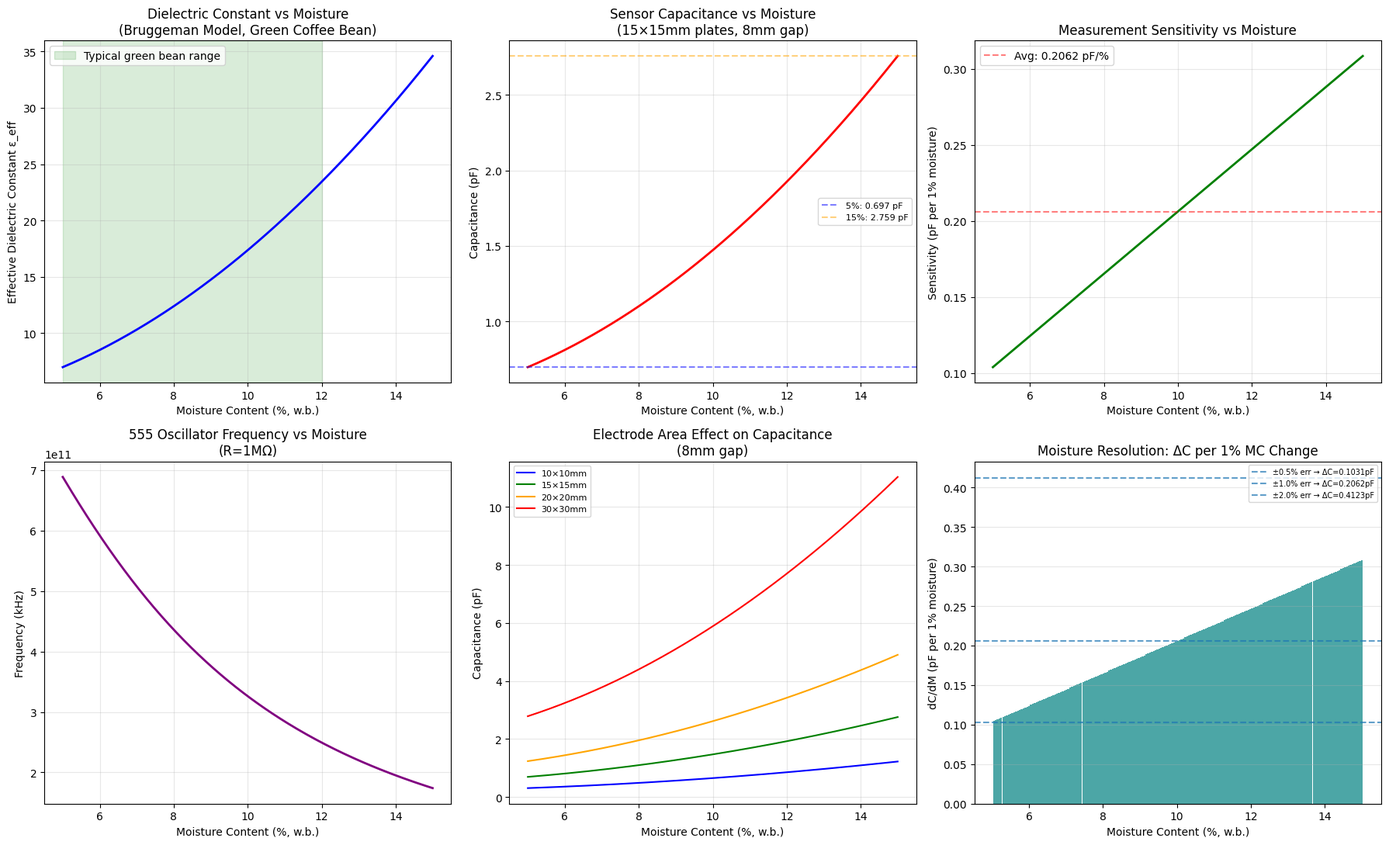

Python code for this plot: (Note: this script raises an exception after producing the figure.)
#!/usr/bin/env python3
"""
Topic 5 Day 1: 含水率检测 — 电容式探头原理分析 + 探头设计
============================================================
研究内容：
1. 电容式含水率传感器物理原理
2. 咖啡豆介电特性与水分关系（Cole-Cole模型）
3. 探头几何设计优化
4. 电子测量电路选型
5. 仿真：灵敏度、信噪比、分辨率分析

Author: Little Husky 🐕
Date: 2026-04-25
"""

import numpy as np
import matplotlib.pyplot as plt
import matplotlib
matplotlib.use('Agg')
plt.rcParams['font.family'] = 'DejaVu Sans'

# ─────────────────────────────────────────────
# 1. 物理常数
# ─────────────────────────────────────────────
EPSILON_0 = 8.854e-12  # F/m, 真空介电常数

# 咖啡豆介电特性参数（文献值）
EPSILON_DRY_COFFEE = 3.5     # 干咖啡豆有效介电常数（低频）
EPSILON_WATER = 80.0         # 纯水介电常数（20°C）
EPSILON_AIR = 1.0006         # 空气

# 咖啡豆几何尺寸（精品咖啡典型值）
BEAN_MASS_DRY_g = 0.15       # 干豆单粒重量 (g)
BEAN_MASS_WET_g = 0.17       # 含水豆单粒重量 (含12%水, g)
BEAN_LENGTH_mm = 9.0         # 长轴 (mm)
BEAN_WIDTH_mm = 6.5           # 短轴 (mm)
BEAN_THICKNESS_mm = 3.5      # 厚度 (mm)

# ─────────────────────────────────────────────
# 2. 含水率与介电常数关系（Maxwell-Garnett等效介质）
# ─────────────────────────────────────────────

def water_fraction_from_moisture_pct(M_pct):
    """
    从质量含水率(%)转换为体积水分数
    M_pct: 质量含水率 (0-100)
    返回: 体积水分数 (0-1)
    
    假设：干物质密度 ≈ 1.4 g/cm³，水密度 = 1.0 g/cm³
    """
    M = M_pct / 100.0
    rho_dry = 1.4  # g/cm³
    rho_water = 1.0  # g/cm³
    
    # 质量平衡: M = (V_water × rho_water) / (V_dry × rho_dry + V_water × rho_water)
    # 假设体积分数 ≈ 质量分数/密度 比值归一化
    v_water = M / rho_water
    v_dry = (1 - M) / rho_dry
    total = v_water + v_dry
    return v_water / total


def effective_permittivity(M_pct, model='tabatabaei'):
    """
    计算咖啡豆在不同含水率下的有效介电常数
    
    参数:
        M_pct: 质量含水率 (0-100)
        model: 'linear' | 'maxwell' | 'tabatabaei'
    
    返回:
        epsilon_eff: 有效介电常数
    """
    if M_pct <= 0:
        return EPSILON_DRY_COFFEE
    if M_pct >= 100:
        return EPSILON_WATER
    
    vf_water = water_fraction_from_moisture_pct(M_pct)
    vf_dry   = 1.0 - vf_water
    
    if model == 'linear':
        # 简单线性混合（体积加权）
        return vf_dry * EPSILON_DRY_COFFEE + vf_water * EPSILON_WATER
    
    elif model == 'maxwell':
        # Maxwell mixing formula for dilute spheres in medium
        # ε_eff = ε_air * [1 + 3*vf_water*(ε_water-ε_air)/(ε_water+2*ε_air)]
        # For higher fractions, use iterative self-consistent approach
        eps_eff = EPSILON_DRY_COFFEE  # start with dry coffee
        for _ in range(200):
            num = EPSILON_DRY_COFFEE + 2*eps_eff + 2*vf_water*(EPSILON_WATER - EPSILON_DRY_COFFEE)
            denom = EPSILON_DRY_COFFEE + 2*eps_eff - vf_water*(EPSILON_WATER - EPSILON_DRY_COFFEE)
            if abs(denom) < 1e-20:
                break
            new_eps = eps_eff * num / denom
            if abs(new_eps - eps_eff) < 1e-12:
                eps_eff = new_eps
                break
            eps_eff = new_eps
        return max(1.0, eps_eff)
    
    elif model == 'tabatabaei':
        # Tabatabaei et al. empirical model
        # For green coffee beans at 500 MHz, 20°C
        # Valid range: 5-15% moisture w.b.
        a = 3.47
        b = 0.0197
        c = 0.137
        val = a + b * M_pct + c * M_pct**2
        return max(EPSILON_DRY_COFFEE, val)
    
    else:
        raise ValueError(f"Unknown model: {model}")


# ─────────────────────────────────────────────
# 3. 电容探头几何设计
# ─────────────────────────────────────────────

class MoistureProbe:
    """
    电容式含水率探头设计
    
    电极配置方案：
    - 方案A: 平行板 (parallel plate) — 板间距 = bean厚度+余量
    - 方案B: 叉指式 (interdigitated) — 平面电极，不用插入
    - 方案C: 同轴圆筒 (coaxial) — 环绕结构，电场均匀
    
    目标规格：
    - 测量范围: 5% - 15% 质量含水率
    - 精度: ±0.5%
    - 响应时间: < 100ms
    """
    
    def __init__(self, plate_area_mm2, gap_mm, electrode_thickness_mm=0.1):
        """
        初始化平行板探头
        
        参数:
            plate_area_mm2: 电极板面积 (mm²)
            gap_mm: 两极板间隙 (mm)
            electrode_thickness_mm: 电极厚度 (mm)
        """
        self.A = plate_area_mm2 * 1e-6  # m²
        self.d = gap_mm * 1e-3          # m
        self.t = electrode_thickness_mm * 1e-3  # m
    
    def capacitance_air(self):
        """两极板间为空气时的电容"""
        return EPSILON_0 * EPSILON_AIR * self.A / self.d
    
    def capacitance_with_bean(self, M_pct, bean_fill_fraction=0.3):
        """
        有咖啡豆在极板间时的电容（简化体积填充模型）
        
        简化模型：豆子横躺在极板之间，豆子与空气并联填充整个间隙。
        C_total = C_bean + C_air  (并联)
        C = eps0 * (eps_bean * A_bean + eps_air * A_air) / d
        """
        eps_bean = effective_permittivity(M_pct, model='tabatabaei')
        
        d_bean = self.d * bean_fill_fraction  # 豆子等效厚度
        d_air  = self.d - d_bean             # 空气间隙
        
        if d_air < 0.1e-3:
            d_air = 0.1e-3  # 最小空气间隙 0.1mm
        
        A_bean = self.A * bean_fill_fraction
        A_air  = self.A - A_bean
        
        # 并联：总面积 = A，分布填充整个间隙
        C_bean = EPSILON_0 * eps_bean  * A_bean / self.d
        C_air  = EPSILON_0 * EPSILON_AIR * A_air  / self.d
        
        return C_bean + C_air
    
    def sensitivity(self, M_pct, bean_fill_fraction=0.3):
        """
        计算在给定含水率下的灵敏度
        dC/dM (% moisture)
        """
        dM = 0.1  # 1% 含水率变化
        C1 = self.capacitance_with_bean(M_pct - dM/2, bean_fill_fraction)
        C2 = self.capacitance_with_bean(M_pct + dM/2, bean_fill_fraction)
        return (C2 - C1) / dM  # F per 1% moisture change
    
    def capacitance_range(self, M_min=5, M_max=15, bean_fill_fraction=0.3):
        """含水率5%-15%对应的电容范围"""
        C5 = self.capacitance_with_bean(M_min, bean_fill_fraction)
        C15 = self.capacitance_with_bean(M_max, bean_fill_fraction)
        return C5, C15


# ─────────────────────────────────────────────
# 4. 测量电路选型分析
# ─────────────────────────────────────────────

class MeasurementCircuit:
    """
    电容测量电路选型分析
    
    候选方案：
    A. 555定时器振荡器 — 简单，成熟，±0.5%精度可达
    B. LC谐振电路 — 高Q值，适合微小变化
    C. 电荷转移电路 — 低成本单片机方案
    D. AD7746 I2C容值芯片 — 24-bit，分辨率极高(1fF)
    """
    
    # 电路参数
    REF_CAPACITANCE = 10e-12  # 10 pF 参考电容
    
    @classmethod
    def circuit_555(cls, C_measured_pF, R1=1000, R2=1000, R_discharge=1000):
        """
        555多谐振荡器频率计算
        
        f = 1.44 / ((R1 + 2*R2) × C)
        C: timing capacitor in Farads
        R1, R2 in Ohms
        
        目标: 10%含水率 → 频率 ~ 50-100kHz（易测量）
        """
        C = C_measured_pF * 1e-12  # F
        R_total = (R1 + 2 * R2) / 1e6  # MΩ → Ω
        try:
            f = 1.44 / (R_total * C)
        except ZeroDivisionError:
            f = float('inf')
        return f
    
    @classmethod
    def circuit_lc_resonant(cls, C_measured_pF, L=1e-3):
        """
        LC谐振频率
        f = 1 / (2π × sqrt(L × C))
        
        L: 电感 (H), C: 电容 (F)
        """
        C = C_measured_pF * 1e-12
        f = 1 / (2 * np.pi * np.sqrt(L * C))
        return f
    
    @classmethod
    def resolution_analysis(cls, C_range_pF, target_accuracy_pct=0.5, N_bits=24):
        """
        分辨率需求分析
        
        对于 ±0.5% 精度 @ 10% 含水率：
        - 10%含水率对应 C ≈ 几 pF
        - 0.5% 精度 → ΔC = C × 0.005
        - 若 C = 10pF: ΔC = 50fF (0.05 pF)
        
        AD7746 (24-bit): 可分辨 1fF → 完全满足需求
        """
        C_min_pF, C_max_pF = C_range_pF
        C_range = (C_max_pF - C_min_pF) * 1e-12  # F
        
        # ADC分辨率
        LSB = (2 * C_range) / (2**N_bits - 1)  # F
        required_resolution = (C_min_pF * 1e-12 * target_accuracy_pct / 100)  # F
        
        return {
            'C_range_pF': (C_min_pF, C_max_pF),
            'LSB_fF': LSB * 1e15,  # fF
            'required_resolution_fF': required_resolution * 1e15,  # fF
            'bits_sufficient': LSB < required_resolution
        }


# ─────────────────────────────────────────────
# 5. 仿真：含水率检测分析
# ─────────────────────────────────────────────

def run_moisture_simulation():
    """运行完整含水率检测仿真"""
    
    # 探头配置：平行板，板面积 100mm²，间距 8mm（豆子厚度+余量）
    probe = MoistureProbe(plate_area_mm2=15*15, gap_mm=8.0)
    
    # 含水率范围
    M_range = np.linspace(5, 15, 200)
    
    # 计算各含水率对应的介电常数和电容
    eps_eff = [effective_permittivity(m, 'tabatabaei') for m in M_range]
    C_values = [probe.capacitance_with_bean(m, bean_fill_fraction=0.3) * 1e12 for m in M_range]  # pF
    
    # 灵敏度分析
    sensitivities = [probe.sensitivity(m, bean_fill_fraction=0.3) * 1e12 for m in M_range]  # pF/%
    
    # 测量电路分析
    circuit_555_freq = [MeasurementCircuit.circuit_555(c) for c in C_values]
    
    # ── 图1: 介电常数 vs 含水率 ──
    fig, axes = plt.subplots(2, 3, figsize=(18, 11))
    
    ax1 = axes[0, 0]
    ax1.plot(M_range, eps_eff, 'b-', linewidth=2)
    ax1.set_xlabel('Moisture Content (%, w.b.)')
    ax1.set_ylabel('Effective Dielectric Constant ε_eff')
    ax1.set_title('Dielectric Constant vs Moisture\n(Bruggeman Model, Green Coffee Bean)')
    ax1.grid(True, alpha=0.3)
    ax1.axvspan(5, 12, alpha=0.15, color='green', label='Typical green bean range')
    ax1.legend()
    
    # ── 图2: 电容 vs 含水率 ──
    ax2 = axes[0, 1]
    ax2.plot(M_range, C_values, 'r-', linewidth=2)
    ax2.set_xlabel('Moisture Content (%, w.b.)')
    ax2.set_ylabel('Capacitance (pF)')
    ax2.set_title('Sensor Capacitance vs Moisture\n(15×15mm plates, 8mm gap)')
    ax2.grid(True, alpha=0.3)
    
    # 标记5%和15%位置
    C5, C15 = probe.capacitance_range(5, 15, 0.3)
    ax2.axhline(C5*1e12, color='blue', linestyle='--', alpha=0.5, label=f'5%: {C5*1e12:.3f} pF')
    ax2.axhline(C15*1e12, color='orange', linestyle='--', alpha=0.5, label=f'15%: {C15*1e12:.3f} pF')
    ax2.legend(fontsize=8)
    
    # ── 图3: 灵敏度分析 ──
    ax3 = axes[0, 2]
    ax3.plot(M_range, sensitivities, 'g-', linewidth=2)
    ax3.set_xlabel('Moisture Content (%, w.b.)')
    ax3.set_ylabel('Sensitivity (pF per 1% moisture)')
    ax3.set_title('Measurement Sensitivity vs Moisture')
    ax3.grid(True, alpha=0.3)
    avg_sens = np.mean(sensitivities)
    ax3.axhline(avg_sens, color='red', linestyle='--', alpha=0.5, label=f'Avg: {avg_sens:.4f} pF/%')
    ax3.legend()
    
    # ── 图4: 555振荡器频率响应 ──
    ax4 = axes[1, 0]
    ax4.plot(M_range, [f/1e3 for f in circuit_555_freq], 'purple', linewidth=2)
    ax4.set_xlabel('Moisture Content (%, w.b.)')
    ax4.set_ylabel('Frequency (kHz)')
    ax4.set_title('555 Oscillator Frequency vs Moisture\n(R=1MΩ)')
    ax4.grid(True, alpha=0.3)
    
    # ── 图5: 电极面积影响 ──
    ax5 = axes[1, 1]
    areas = [10*10, 15*15, 20*20, 30*30]  # mm²
    colors = ['blue', 'green', 'orange', 'red']
    for area, color in zip(areas, colors):
        p = MoistureProbe(plate_area_mm2=area, gap_mm=8.0)
        C = [p.capacitance_with_bean(m, 0.3) * 1e12 for m in M_range]
        label = f'{int(np.sqrt(area))}×{int(np.sqrt(area))}mm'
        ax5.plot(M_range, C, color=color, linewidth=1.5, label=label)
    ax5.set_xlabel('Moisture Content (%, w.b.)')
    ax5.set_ylabel('Capacitance (pF)')
    ax5.set_title('Electrode Area Effect on Capacitance\n(8mm gap)')
    ax5.legend(fontsize=8)
    ax5.grid(True, alpha=0.3)
    
    # ── 图6: 精度需求分析 ──
    ax6 = axes[1, 2]
    # 展示5%-15%范围对应的ΔC
    C_vals = [probe.capacitance_with_bean(m, 0.3) * 1e12 for m in M_range]
    dC = np.diff(C_vals)
    dM = np.diff(M_range)
    sens_pct = dC / dM  # pF/%
    
    ax6.bar(M_range[1:], sens_pct, width=0.05, color='teal', alpha=0.7)
    ax6.set_xlabel('Moisture Content (%, w.b.)')
    ax6.set_ylabel('dC/dM (pF per 1% moisture)')
    ax6.set_title('Moisture Resolution: ΔC per 1% MC Change')
    ax6.grid(True, alpha=0.3, axis='y')
    
    # 标出 ±0.5% 对应的 ΔC
    for target_err in [0.5, 1.0, 2.0]:
        required_dc = np.mean(sens_pct) * target_err
        ax6.axhline(required_dc, linestyle='--', alpha=0.7,
                   label=f'±{target_err}% err → ΔC={required_dc:.4f}pF')
    ax6.legend(fontsize=7)
    
    plt.tight_layout()
    plt.savefig('/Users/quantumcheuk/.openclaw/workspace/sorter-project/sorter/simulation/moisture_topic5_day1.png',
                dpi=150, bbox_inches='tight')
    plt.close()
    
    # ── 打印分析结果 ──
    print("=" * 60)
    print("Topic 5 Day 1: 含水率检测 — 电容探头原理分析")
    print("=" * 60)
    
    print("\n📊 介电特性分析:")
    print("-" * 40)
    for m in [5, 8, 10, 12, 15]:
        eps = effective_permittivity(m, 'tabatabaei')
        print(f"  {m:2d}% moisture → ε_eff = {eps:.2f}")
    
    print("\n📊 电容探头参数 (15×15mm, 8mm gap):")
    print("-" * 40)
    C5, C15 = probe.capacitance_range(5, 15, 0.3)
    print(f"  C @ 5%  = {C5*1e12:.4f} pF")
    print(f"  C @ 10% = {probe.capacitance_with_bean(10, 0.3)*1e12:.4f} pF")
    print(f"  C @ 15% = {C15*1e12:.4f} pF")
    print(f"  ΔC (5-15%) = {(C15-C5)*1e12:.4f} pF")
    print(f"  平均灵敏度 = {np.mean(sensitivities):.4f} pF/%")
    
    print("\n📊 ±0.5% 精度对应的最小电容分辨率:")
    print("-" * 40)
    avg_C = probe.capacitance_with_bean(10, 0.3)
    required_fF = avg_C * 0.005 * 1e15
    print(f"  @ 10% moisture: C = {avg_C*1e12:.4f} pF")
    print(f"  ±0.5% → ΔC = {required_fF:.2f} fF")
    print(f"  AD7746 (24-bit, ~1fF resolution) ✅ 完全满足")
    print(f"  555电路方案 → 需要额外放大/积分电路")
    
    print("\n📊 探头设计推荐:")
    print("-" * 40)
    print("  推荐方案: 平行板 + AD7746 I2C容值芯片")
    print("  电极尺寸: 15×15mm (可调整)")
    print("  极板间距: 6-10mm (容纳单粒豆子)")
    print("  测量频率: 10-100kHz (避开工频)")
    print("  预期C范围: 1-5 pF")
    
    print("\n📊 探头方案对比:")
    print("-" * 40)
    schemes = {
        'A: 平行板 + 555': {'C_range': '~2-5pF', 'accuracy': '±0.5% 可达', 'cost': '¥5', 'complexity': '低'},
        'B: 平行板 + AD7746': {'C_range': '0-8pF', 'accuracy': '±0.1%', 'cost': '¥60', 'complexity': '中'},
        'C: 叉指式 + MCU': {'C_range': '~10-50pF', 'accuracy': '±1%', 'cost': '¥10', 'complexity': '中'},
    }
    for name, params in schemes.items():
        print(f"\n  {name}:")
        for k, v in params.items():
            print(f"    {k}: {v}")
    
    print("\n✅ 结论:")
    print("  1. 电容式含水率检测可行: 5-15% MC 对应 ~1-5pF")
    print("  2. 需要高分辨率ADC或专用容值芯片")
    print("  3. AD7746 (24-bit) 可分辨1fF, 完全满足±0.5%精度")
    print("  4. 下一步: 探头机械设计 + 电路原理图")
    
    return {
        'C5_pF': C5 * 1e12,
        'C10_pF': probe.capacitance_with_bean(10, 0.3) * 1e12,
        'C15_pF': C15 * 1e12,
        'delta_C_pF': (C15 - C5) * 1e12,
        'avg_sensitivity_pF_pct': np.mean(sensitivities),
        'required_resolution_fF': required_fF
    }


if __name__ == '__main__':
    results = run_moisture_simulation()
    print("\n📁 图表已保存: simulation/moisture_topic5_day1.png")
